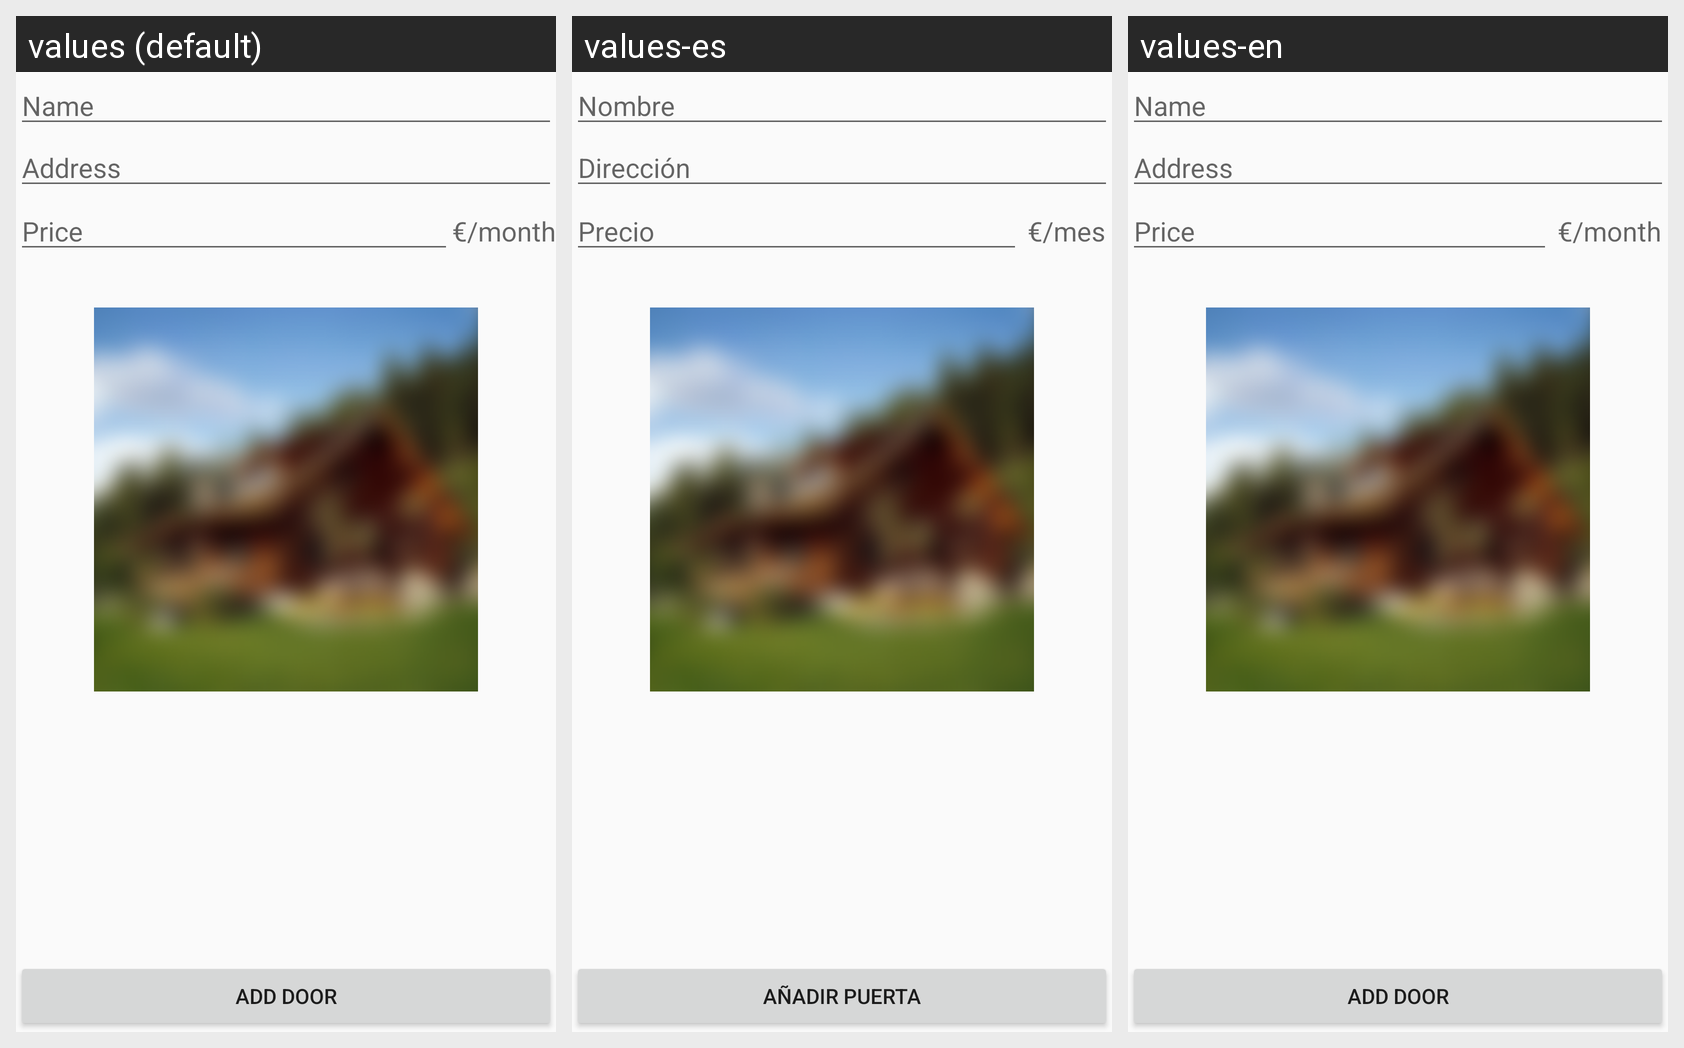

Locale-by-locale string values for the Android screen shown in this grid:
Android screen res/layout/activity_new_door.xml rendered under 3 locales, left to right: values (default), values-es, values-en. Device: Nexus 5 (rendered at 1080×1920; each locale shown at half size, 540×960, under a caption strip naming it); theme AppTheme.
Strings drawn on this screen, with the default value and each locale's value (text and hints the layout hard-codes appear in the picture but are not listed):

door_name
  values: Name
  values-es: Nombre
  values-en: Name

door_address
  values: Address
  values-es: Dirección
  values-en: Address

door_price
  values: Price
  values-es: Precio
  values-en: Price

door_price_units
  values: €/month
  values-es:  €/mes 
  values-en:  €/month 

add_door
  values: Add door
  values-es: Añadir puerta
  values-en: Add door
